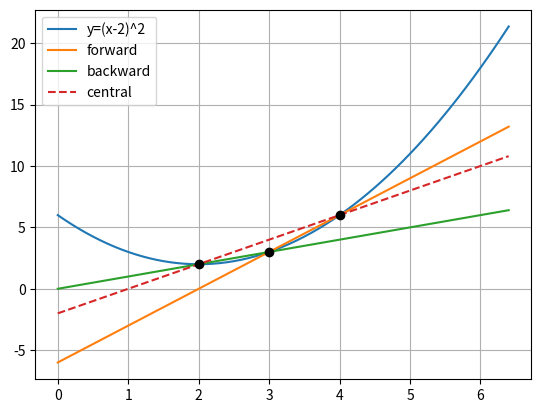

The script that saved this image:
# other finite difference methods

# finite difference method - forward difference
# @params:
#   func: a continuous function of one variable x
#   a: the value of x at which to compute the derivative
#   dx: the magnitude of finite difference over which the change in the function is calculated
def forward_fd(func, a, dx):
	dy = func(a + dx) - func(a)
	return dy / dx

# finite difference method - backward difference
# @params:
#   func: a continuous function of one variable x
#   a: the value of x at which to compute the derivative
#   dx: the magnitude of finite difference over which the change in the function is calculated
def backward_fd(func, a, dx):
	dy = func(a) - func(a - dx)
	return dy / dx

# finite difference method - central difference
# @params:
#   func: a continuous function of one variable x
#   a: the value of x at which to compute the derivative
#   dx: the magnitude of finite difference over which the change in the function is calculated
def central_fd(func, a, dx):
	dy = func(a + dx) - func(a - dx)
	return dy / (2*dx)

def square(x):
	return (x - 2)**2 + 2

from math import sin
import matplotlib.pyplot as plt

x = [i*0.1 for i in range(65)]
y0 = [square(a) for a in x]

dx = 1

# compute the value of the derivative of square() at x = 3 using each method
dydx1 = (square(3 + dx) - square(3)) / dx
dydx2 = (square(3) - square(3 - dx)) / dx
dydx3 = (square(3 + dx) - square(3 - dx)) / (2*dx)

# compute the y-intercept for each method
b1 = square(3) - dydx1*3
b2 = square(3) - dydx2*3
b3 = square(3 + dx) - dydx3*(3 + dx)

# compute the lines showing the different slopes (derivatives)
y1 = [a*dydx1 + b1 for a in x]
y2 = [a*dydx2 + b2 for a in x]
y3 = [a*dydx3 + b3 for a in x]

fig, ax = plt.subplots()

# plot lines
line0, = ax.plot(x, y0, label="y=(x-2)^2")
line1, = ax.plot(x, y1, label="forward")
line2, = ax.plot(x, y2, label="backward")
line3, = ax.plot(x, y3, ls="--", label="central")

# mark x - dx, x, and x + dx
ax.scatter([3 - dx, 3, 3 + dx], [square(3 - dx), square(3), square(3 + dx)], color="black", zorder=10)

# details
ax.grid()
plt.legend()

plt.show()